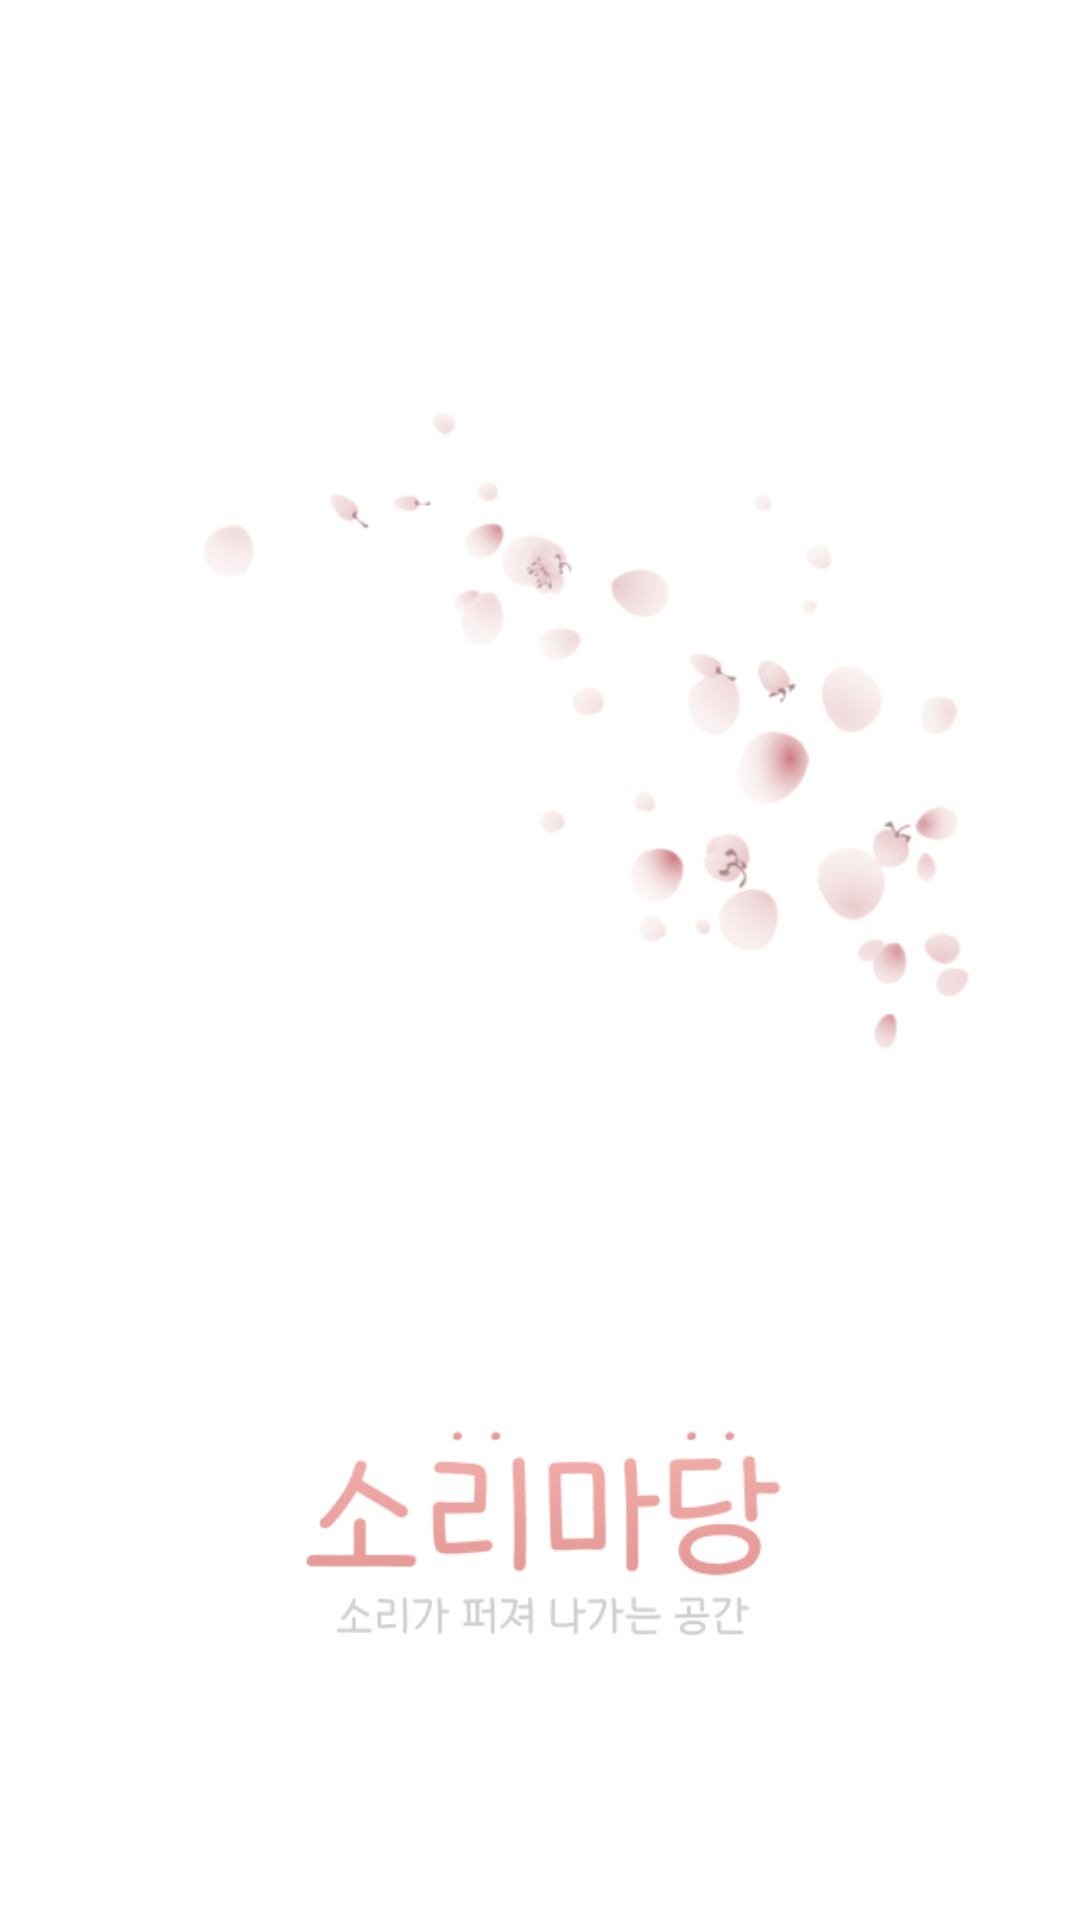

Write the Android layout XML for this screen, with the resource values it uses.
<!-- AndroidManifest.xml: application theme Theme.MyApplication -->
<!-- res/layout/activity_user_set.xml -->
<?xml version="1.0" encoding="utf-8"?>
<androidx.constraintlayout.widget.ConstraintLayout xmlns:android="http://schemas.android.com/apk/res/android"
    xmlns:app="http://schemas.android.com/apk/res-auto"
    xmlns:tools="http://schemas.android.com/tools"
    android:layout_width="match_parent"
    android:layout_height="match_parent"
    tools:context=".UserSetActivity">

    <ImageView
        android:id="@+id/imageView"
        android:layout_width="match_parent"
        android:layout_height="wrap_content"
        android:adjustViewBounds="true"
        app:layout_constraintBottom_toBottomOf="parent"
        app:layout_constraintEnd_toEndOf="parent"
        app:layout_constraintStart_toStartOf="parent"
        app:layout_constraintTop_toTopOf="parent"
        app:srcCompat="@drawable/splash_image" />


</androidx.constraintlayout.widget.ConstraintLayout>
<!-- resources referenced by this layout -->
<resources>
  <!-- drawable splash_image: png bitmap (drawable, 235899 bytes) -->
  <style name="Theme.MyApplication" parent="Theme.MaterialComponents.DayNight.DarkActionBar">
      
          <item name="colorPrimary">#F7CAC9</item>
          <item name="colorPrimaryVariant">#F7CAC9</item>
          <item name="colorOnPrimary">@color/white</item>
          
          <item name="colorSecondary">@color/teal_200</item>
          <item name="colorSecondaryVariant">@color/teal_700</item>
          <item name="colorOnSecondary">@color/black</item>
          
  
          <item name="android:statusBarColor" tools:targetApi="l">?attr/colorPrimaryVariant</item>
          
  
  
      </style>
  <!-- not gathered from this repository: default colours our renderer supplied (Android Studio template values) -->
  <color name="teal_200">#FF03DAC5</color>
  <color name="teal_700">#FF018786</color>
  <color name="black">#FF000000</color>
  <color name="white">#FFFFFFFF</color>
</resources>
